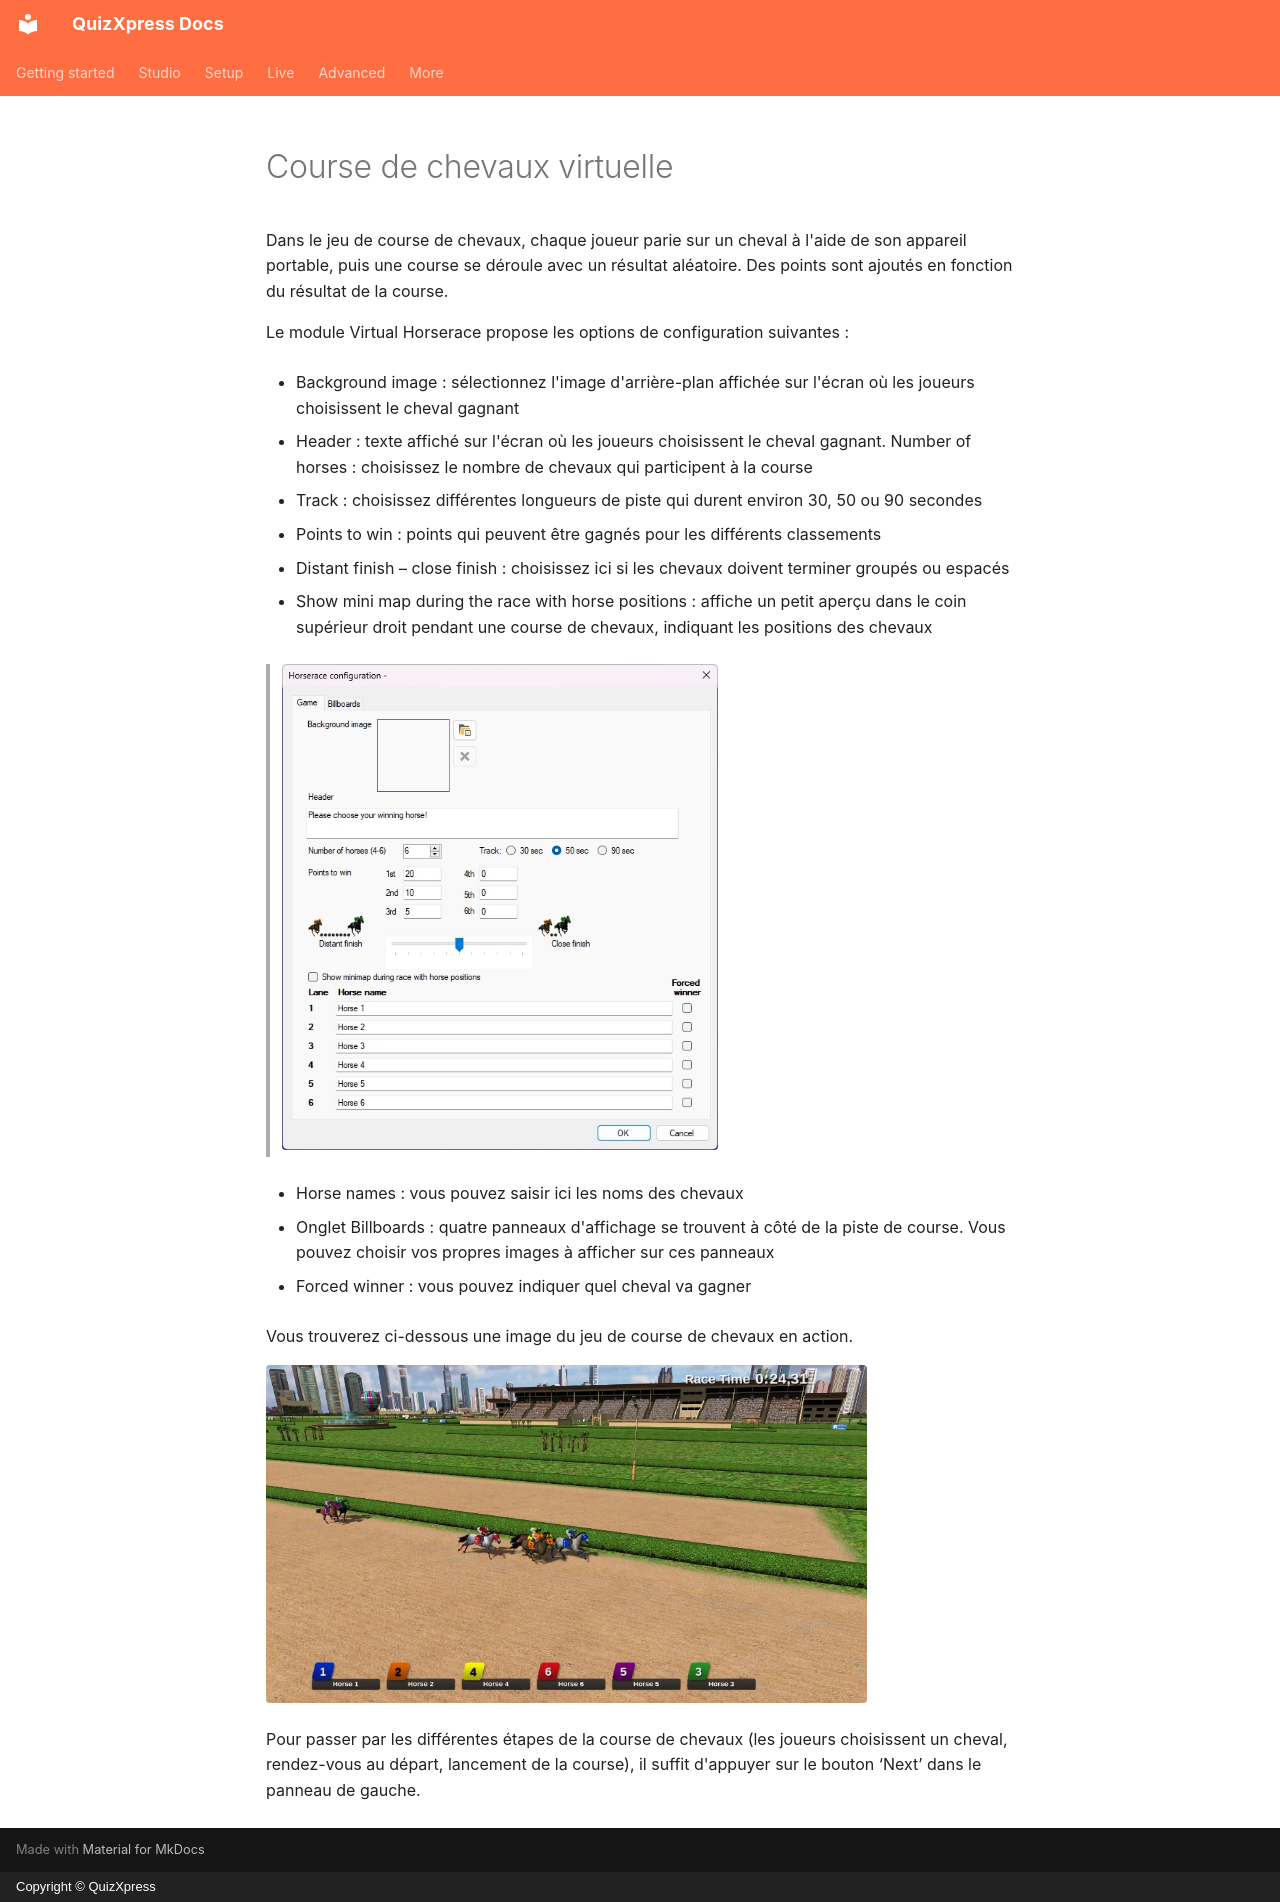

repository: gameshowcrew/quizxpress-docs · page: studio/mini-games/virtual-horse-race.fr/index.html · generator: mkdocs · copyright: Copyright © QuizXpress

# Course de chevaux virtuelle

Dans le jeu de course de chevaux, chaque joueur parie sur un cheval à l'aide de son appareil portable, puis une course se déroule avec un résultat aléatoire. Des points sont ajoutés en fonction du résultat de la course.

Le module Virtual Horserace propose les options de configuration suivantes :

- Background image : sélectionnez l'image d'arrière-plan affichée sur l'écran où les joueurs choisissent le cheval gagnant

- Header : texte affiché sur l'écran où les joueurs choisissent le cheval gagnant. Number of horses : choisissez le nombre de chevaux qui participent à la course

- Track : choisissez différentes longueurs de piste qui durent environ 30, 50 ou 90 secondes

- Points to win : points qui peuvent être gagnés pour les différents classements

- Distant finish – close finish : choisissez ici si les chevaux doivent terminer groupés ou espacés

- Show mini map during the race with horse positions : affiche un petit aperçu dans le coin supérieur droit pendant une course de chevaux, indiquant les positions des chevaux

> ![](../../assets/images/image132.webp){ width="436" loading=lazy }

- Horse names : vous pouvez saisir ici les noms des chevaux

- Onglet Billboards : quatre panneaux d'affichage se trouvent à côté de la piste de course. Vous pouvez choisir vos propres images à afficher sur ces panneaux

- Forced winner : vous pouvez indiquer quel cheval va gagner

Vous trouverez ci-dessous une image du jeu de course de chevaux en action.

![](../../assets/images/image133.webp){ width="601" loading=lazy }

Pour passer par les différentes étapes de la course de chevaux (les joueurs choisissent un cheval, rendez-vous au départ, lancement de la course), il suffit d'appuyer sur le bouton ‘Next’ dans le panneau de gauche.
